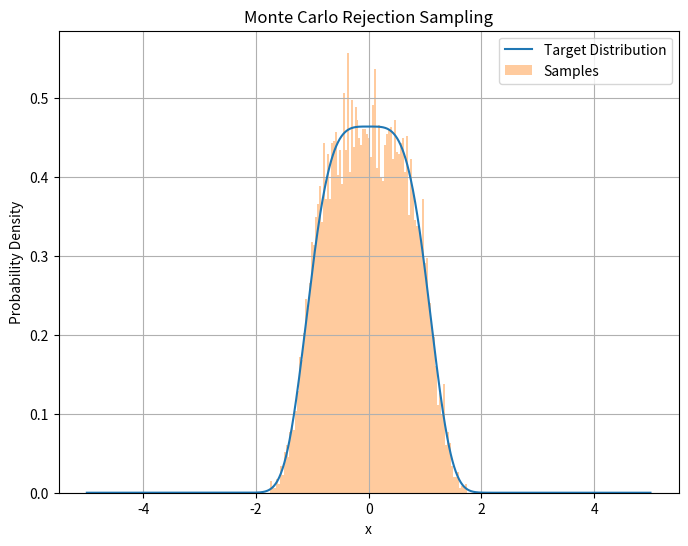

Reproduce this figure in Python.
import numpy as np
from scipy.integrate import quad
import matplotlib.pyplot as plt

# Define the target distribution (e.g., a normal distribution)
def target_distribution1(x):
    return np.exp(-(x) ** 2 / 2) / np.sqrt(2 * np.pi)

def integra(x):
    return np.exp(-(x) ** 4 / 2)

N, error = quad(integra, -np.inf, np.inf)
def target_distribution2(x):
    return np.exp(-(x) ** 4 / 2) * (1/N)



# Define the rejection sampling algorithm
def rejection_sampling1D(target_pdf, xmin, xmax, num_samples):
    i = 0
    j = 0
    samples = []
    # Trova il massimo della distribuzione target:
    # Define the range
    x_values = np.linspace(xmin, xmax, 1000)

    # Evaluate the PDF function within the range
    pdf_values = target_pdf(x_values)

    # Find the maximum value
    max_pdf = np.max(pdf_values)

    # Allargo il box rispetto al max che ho trovato
    ymin = 0
    ymax = max_pdf + 0.1*(max_pdf)

    print("Maximum value of the PDF = ", max_pdf, ", Maximum value of Y_box = ", ymax)

    while len(samples) < num_samples:
        x = np.random.uniform(xmin, xmax)
        y = np.random.uniform(ymax, ymin)
        j = j + 1
        if y < target_pdf(x):
            i = i + 1
            samples.append(x)
    return np.array(samples), i/j

# Parameters
num_samples = 10000
xmin = -5
xmax = 5
x_values = np.linspace(xmin, xmax, 1000)


# Generate samples using rejection sampling
samples, efficiency = rejection_sampling1D(target_distribution2, xmin, xmax, num_samples)

print("efficienza: ",efficiency)

# Plot the results
plt.figure(figsize=(8, 6))
plt.plot(x_values, target_distribution2(x_values), label='Target Distribution')
plt.hist(samples, bins=100, density=True, alpha=0.4, label='Samples')           # 'Density = True' permette di trovare la densità e non i conteggi
plt.xlabel('x')
plt.ylabel('Probability Density')
plt.title('Monte Carlo Rejection Sampling')
plt.legend()
plt.grid(True)
plt.show()
